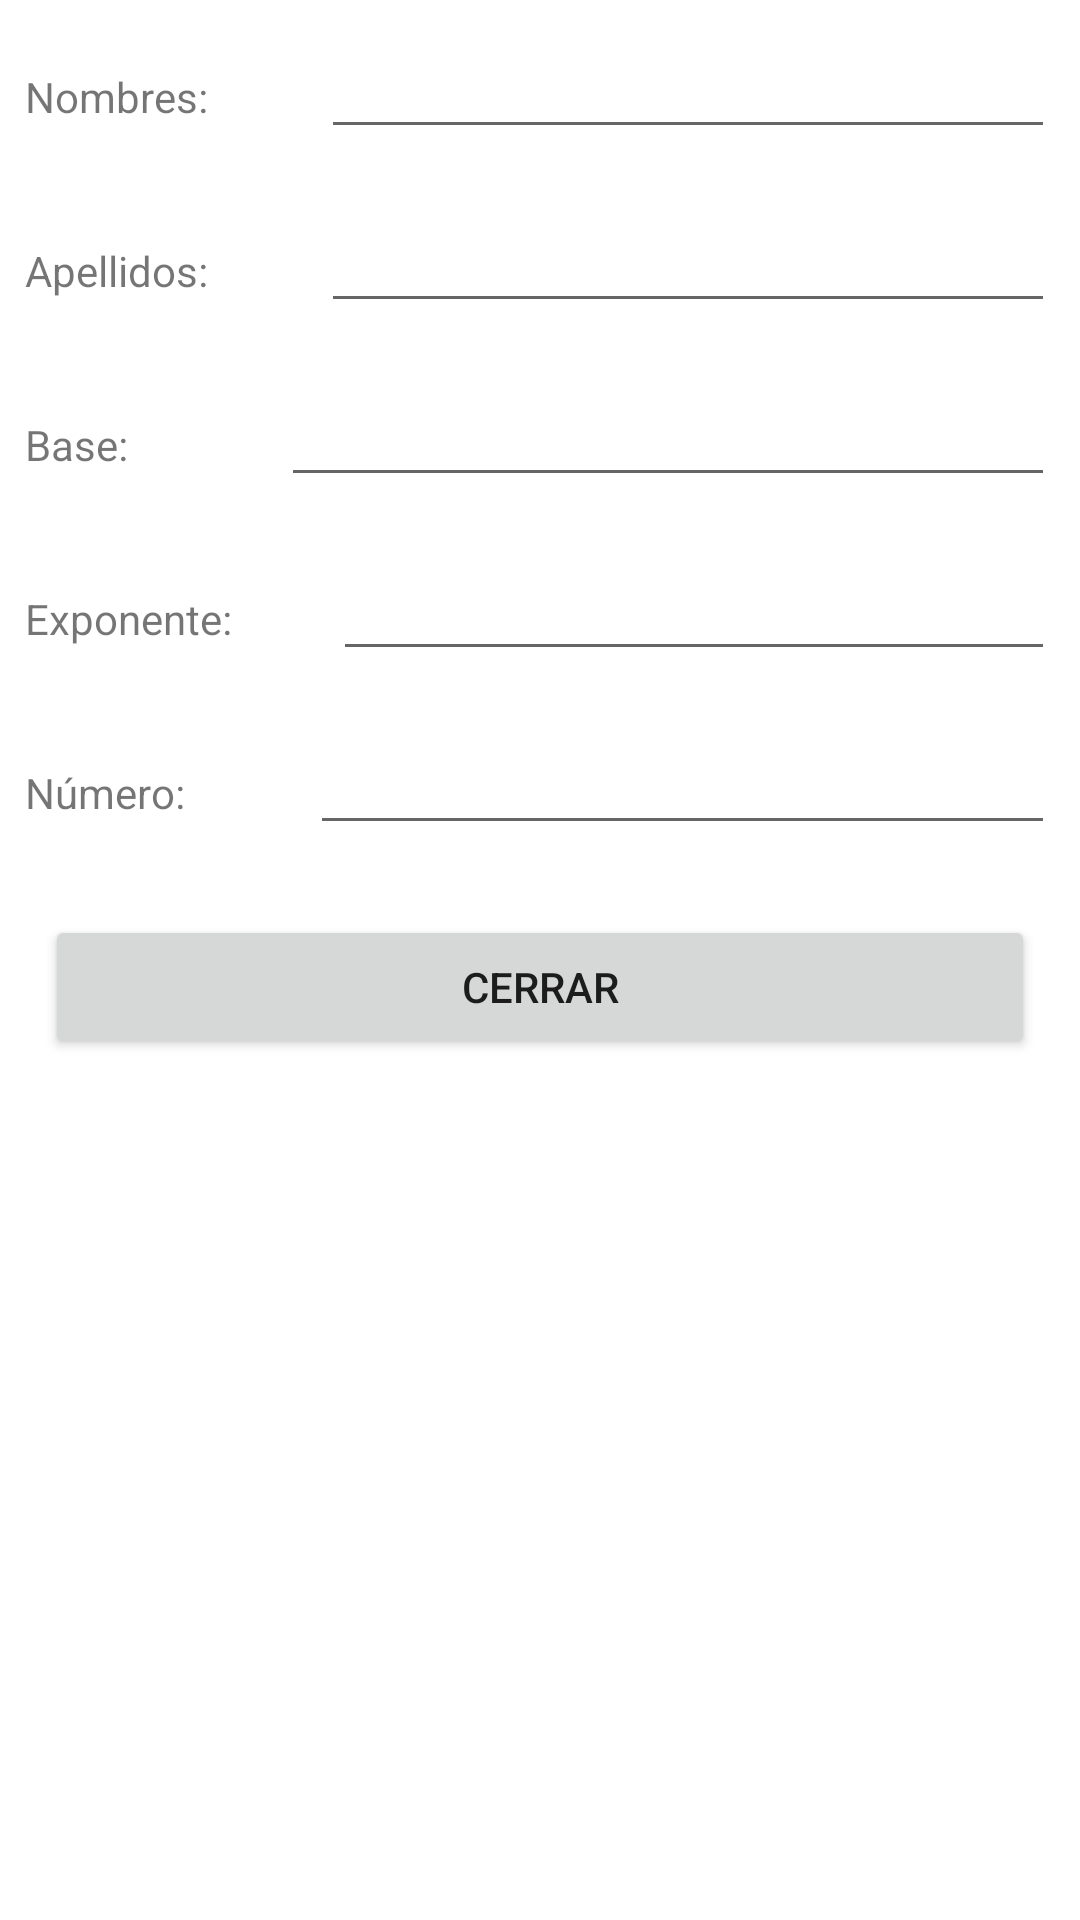

Write the Android layout XML for this screen, with the resource values it uses.
<!-- AndroidManifest.xml: application theme Theme.Robalino_Mateo -->
<!-- res/layout/activity_tres.xml -->
<LinearLayout xmlns:android="http://schemas.android.com/apk/res/android"
    xmlns:app="http://schemas.android.com/apk/res-auto"
    xmlns:tools="http://schemas.android.com/tools"
    android:layout_width="match_parent"
    android:layout_height="match_parent"
    tools:context=".activity_tres"
    android:orientation="vertical">

    <LinearLayout
        android:layout_width="match_parent"
        android:layout_height="wrap_content"
        android:orientation="horizontal"
        android:layout_margin="25px">

        <TextView
            android:id="@+id/textView_titulo_nombres_activity3"
            android:layout_width="wrap_content"
            android:layout_height="wrap_content"
            android:layout_weight="1"
            android:text="Nombres: " />

        <EditText
            android:id="@+id/editText_nombre_activity_tres"
            android:layout_width="wrap_content"
            android:layout_height="wrap_content"
            android:layout_weight="1"
            android:ems="10"
            android:inputType="textPersonName"
            tools:ignore="SpeakableTextPresentCheck,TouchTargetSizeCheck" />
    </LinearLayout>

    <LinearLayout
        android:layout_width="match_parent"
        android:layout_height="wrap_content"
        android:orientation="horizontal"
        android:layout_margin="25px">

        <TextView
            android:id="@+id/textView_titulo_apellido_activity3"
            android:layout_width="wrap_content"
            android:layout_height="wrap_content"
            android:layout_weight="1"
            android:text="Apellidos: " />

        <EditText
            android:id="@+id/editText_apellido_activity_tres"
            android:layout_width="wrap_content"
            android:layout_height="wrap_content"
            android:layout_weight="1"
            android:ems="10"
            android:inputType="textPersonName"
            tools:ignore="SpeakableTextPresentCheck,TouchTargetSizeCheck" />
    </LinearLayout>

    <LinearLayout
        android:layout_width="match_parent"
        android:layout_height="wrap_content"
        android:orientation="horizontal"
        android:layout_margin="25px">

        <TextView
            android:id="@+id/textView_titulo_base_activity3"
            android:layout_width="wrap_content"
            android:layout_height="wrap_content"
            android:layout_weight="1"
            android:text="Base: " />

        <EditText
            android:id="@+id/editText_base_activity_tres"
            android:layout_width="wrap_content"
            android:layout_height="wrap_content"
            android:layout_weight="1"
            android:ems="10"
            android:inputType="textPersonName"
            tools:ignore="SpeakableTextPresentCheck,TouchTargetSizeCheck" />
    </LinearLayout>

    <LinearLayout
        android:layout_width="match_parent"
        android:layout_height="wrap_content"
        android:orientation="horizontal"
        android:layout_margin="25px">

        <TextView
            android:id="@+id/textView_titulo_exponente_activity3"
            android:layout_width="wrap_content"
            android:layout_height="wrap_content"
            android:layout_weight="1"
            android:text="Exponente: " />

        <EditText
            android:id="@+id/editText_exponente_activity_tres"
            android:layout_width="wrap_content"
            android:layout_height="wrap_content"
            android:layout_weight="1"
            android:ems="10"
            android:inputType="textPersonName"
            tools:ignore="SpeakableTextPresentCheck,TouchTargetSizeCheck" />
    </LinearLayout>

    <LinearLayout
        android:layout_width="match_parent"
        android:layout_height="wrap_content"
        android:orientation="horizontal"
        android:layout_margin="25px">

        <TextView
            android:id="@+id/textView_titulo_factorial_activity3"
            android:layout_width="wrap_content"
            android:layout_height="wrap_content"
            android:layout_weight="1"
            android:text="Número: " />

        <EditText
            android:id="@+id/editText_factorial_activity_tres"
            android:layout_width="wrap_content"
            android:layout_height="wrap_content"
            android:layout_weight="1"
            android:ems="10"
            android:inputType="textPersonName"
            tools:ignore="SpeakableTextPresentCheck,TouchTargetSizeCheck" />
    </LinearLayout>

    <Button
        android:id="@+id/button_cerrar_Activity3"
        android:layout_width="match_parent"
        android:layout_height="wrap_content"
        android:layout_margin="45px"
        android:onClick="CerrarActivity3"
        android:text="Cerrar" />
</LinearLayout>
<!-- resources referenced by this layout -->
<resources>
  <style name="Theme.Robalino_Mateo" parent="Theme.MaterialComponents.DayNight.DarkActionBar">
          
          <item name="colorPrimary">@color/purple_500</item>
          <item name="colorPrimaryVariant">@color/purple_700</item>
          <item name="colorOnPrimary">@color/white</item>
          
          <item name="colorSecondary">@color/teal_200</item>
          <item name="colorSecondaryVariant">@color/teal_700</item>
          <item name="colorOnSecondary">@color/black</item>
          
          <item name="android:statusBarColor" tools:targetApi="l">?attr/colorPrimaryVariant</item>
          
      </style>
  <!-- not gathered from this repository: default colours our renderer supplied (Android Studio template values) -->
  <color name="purple_500">#FF6200EE</color>
  <color name="purple_700">#FF3700B3</color>
  <color name="teal_200">#FF03DAC5</color>
  <color name="teal_700">#FF018786</color>
  <color name="black">#FF000000</color>
  <color name="white">#FFFFFFFF</color>
</resources>
